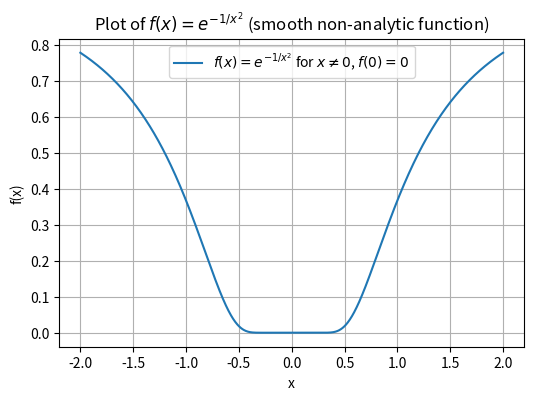
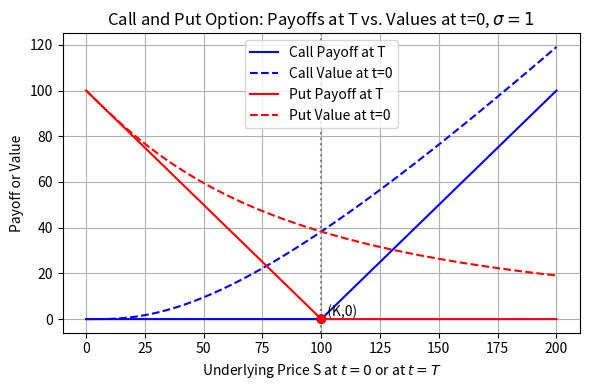

Python code for these plots, in order: (Note: this script raises an exception after producing the figures.)
import numpy as np
import matplotlib.pyplot as plt

# Define the function
def f(x):
    y = np.zeros_like(x)
    nonzero = x != 0
    y[nonzero] = np.exp(-1 / x[nonzero]**2)
    return y

# Create input values excluding 0 to avoid division by zero
x = np.linspace(-2, 2, 1000)
x[500] = 1e-10  # Replace the midpoint with a very small nonzero value to simulate x = 0

# Plot the function
plt.figure(figsize=(6, 4))
plt.plot(x, f(x), label=r'$f(x) = e^{-1/x^2}$ for $x \ne 0$, $f(0) = 0$')
plt.title('Plot of $f(x) = e^{-1/x^2}$ (smooth non-analytic function)')
plt.xlabel('x')
plt.ylabel('f(x)')
plt.grid(True)
plt.legend()
plt.savefig('smooth_min.png', dpi=90)
plt.show()


import numpy as np
import matplotlib.pyplot as plt
from scipy.stats import norm

def black_scholes_call(S, K, r, sigma, T):
    d1 = (np.log(S / K) + (r + 0.5 * sigma**2) * T) / (sigma * np.sqrt(T))
    d2 = d1 - sigma * np.sqrt(T)
    return S * norm.cdf(d1) - K * np.exp(-r * T) * norm.cdf(d2)

def black_scholes_put(S, K, r, sigma, T):
    d1 = (np.log(S / K) + (r + 0.5 * sigma**2) * T) / (sigma * np.sqrt(T))
    d2 = d1 - sigma * np.sqrt(T)
    return K * np.exp(-r * T) * norm.cdf(-d2) - S * norm.cdf(-d1)

# Parameters
K = 100.0
r = 0.0
sigma = 1
T = 1.0

S_values = np.linspace(0, 2*K, 200)
call_payoff_T = np.maximum(S_values - K, 0)
put_payoff_T  = np.maximum(K - S_values, 0)
call_value_0 = black_scholes_call(S_values, K, r, sigma, T)
put_value_0  = black_scholes_put(S_values, K, r, sigma, T)

plt.figure(figsize=(6, 4))

# Plot Call
plt.plot(S_values, call_payoff_T, label='Call Payoff at T', color='blue')
plt.plot(S_values, call_value_0, label='Call Value at t=0', color='blue', linestyle='--')

# Plot Put
plt.plot(S_values, put_payoff_T, label='Put Payoff at T', color='red')
plt.plot(S_values, put_value_0, label='Put Value at t=0', color='red', linestyle='--')

# Strike annotation
plt.axvline(K, color='gray', linestyle=':')

# Intersection points
plt.scatter([K, K], [0, 0], color=['blue', 'red'], zorder=5)
plt.text(K, 0, '  (K,0)', color='black', va='bottom')

plt.title(r'Call and Put Option: Payoffs at T vs. Values at t=0, $\sigma=1$')
plt.xlabel('Underlying Price S at $t=0$ or at $t=T$')
plt.ylabel('Payoff or Value')
plt.legend()
plt.grid(True)
plt.tight_layout()
plt.savefig('call_put_payoff.png', dpi=90)
plt.show()


import numpy as np
import matplotlib.pyplot as plt
from ipywidgets import interact, FloatSlider

def softmax(x, w1, w2, b1, b2):
    z1 = w1 * x + b1
    z2 = w2 * x + b2
    e1 = np.exp(z1)
    e2 = np.exp(z2)
    sum_exp = e1 + e2
    return e1 / sum_exp, e2 / sum_exp

def plot_softmax(w1=1.0, w2=-1.0, b1=0.0, b2=0.0):
    x = np.linspace(-10, 10, 400)
    p1, p2 = softmax(x, w1, w2, b1, b2)

    plt.figure(figsize=(8, 5))
    plt.plot(x, p1, label='P(class = 1 | x)', color='blue')
    plt.plot(x, p2, label='P(class = 2 | x)', color='red')
    plt.title("Softmax Probabilities with 2 Classes")
    plt.xlabel("x")
    plt.ylabel("Probability")
    plt.ylim(0, 1)
    plt.legend()
    plt.grid(True)
    plt.show()

interact(
    plot_softmax,
    w1=FloatSlider(min=-5, max=5, step=0.1, value=1.0, description="w1"),
    w2=FloatSlider(min=-5, max=5, step=0.1, value=-1.0, description="w2"),
    b1=FloatSlider(min=-5, max=5, step=0.1, value=0.0, description="b1"),
    b2=FloatSlider(min=-5, max=5, step=0.1, value=0.0, description="b2"),
);
